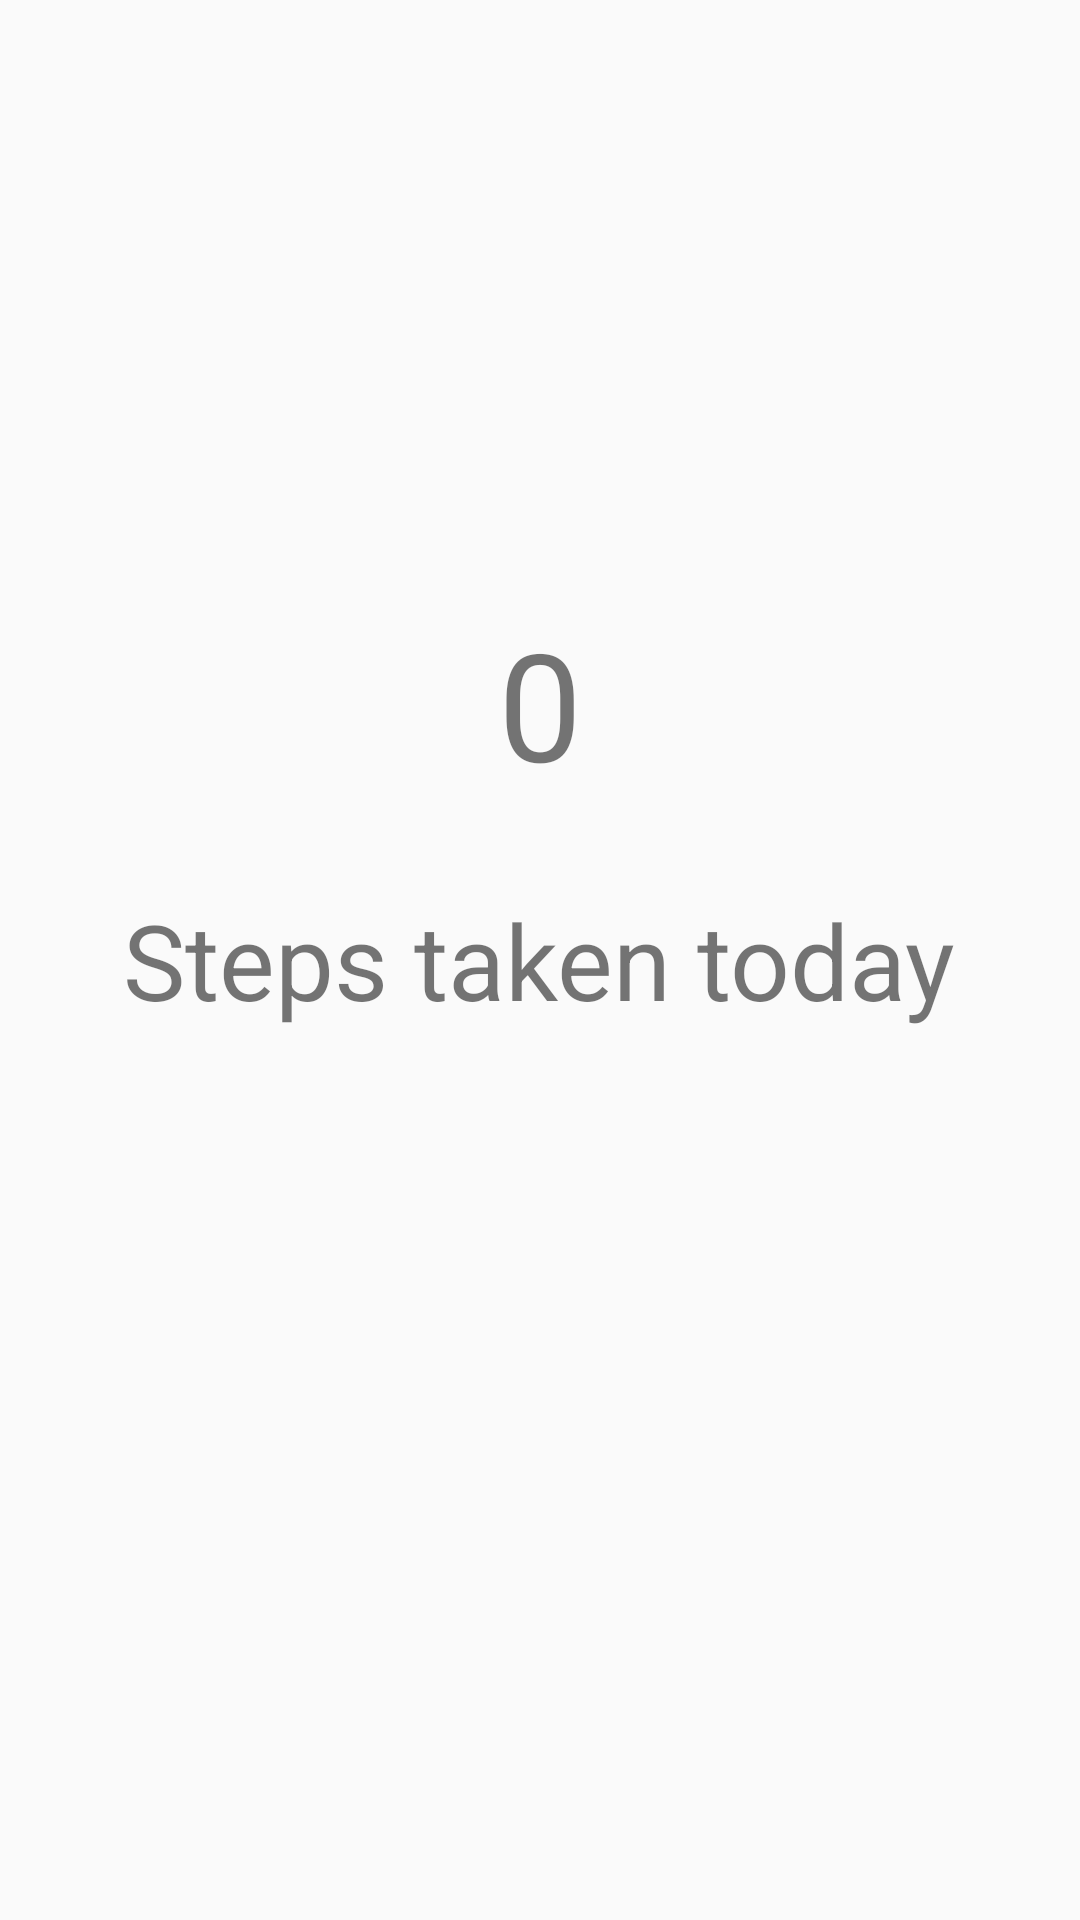

This screen was rendered from an Android layout file. Write that file and the resources it references.
<!-- AndroidManifest.xml: application theme AppTheme -->
<!-- res/layout/fragment_steps.xml -->
<?xml version="1.0" encoding="utf-8"?>
<RelativeLayout xmlns:android="http://schemas.android.com/apk/res/android"
    android:layout_width="match_parent" android:layout_height="match_parent">

    <TextView
        android:text="Steps taken today"
        android:textSize="35sp"
        android:layout_width="wrap_content"
        android:layout_height="wrap_content"
        android:id="@+id/tv_info"
        android:layout_centerVertical="true"
        android:layout_centerHorizontal="true" />

    <TextView
        android:text="0"
        android:textSize="50sp"
        android:layout_width="wrap_content"
        android:layout_height="wrap_content"
        android:id="@+id/tv_steps"
        android:layout_above="@+id/tv_info"
        android:layout_centerHorizontal="true"
        android:layout_marginBottom="29dp" />

</RelativeLayout>
<!-- resources referenced by this layout -->
<resources>
  <style name="AppTheme" parent="Theme.AppCompat.Light.DarkActionBar">
          
          <item name="colorPrimary">@color/colorPrimary</item>
          <item name="colorPrimaryDark">@color/colorPrimaryDark</item>
          <item name="colorAccent">@color/colorAccent</item>
          <item name="android:windowContentOverlay">@null</item>
      </style>
  <color name="colorPrimary">#dd2c00</color>
  <color name="colorPrimaryDark">#d50000</color>
  <color name="colorAccent">#ffd600</color>
</resources>
